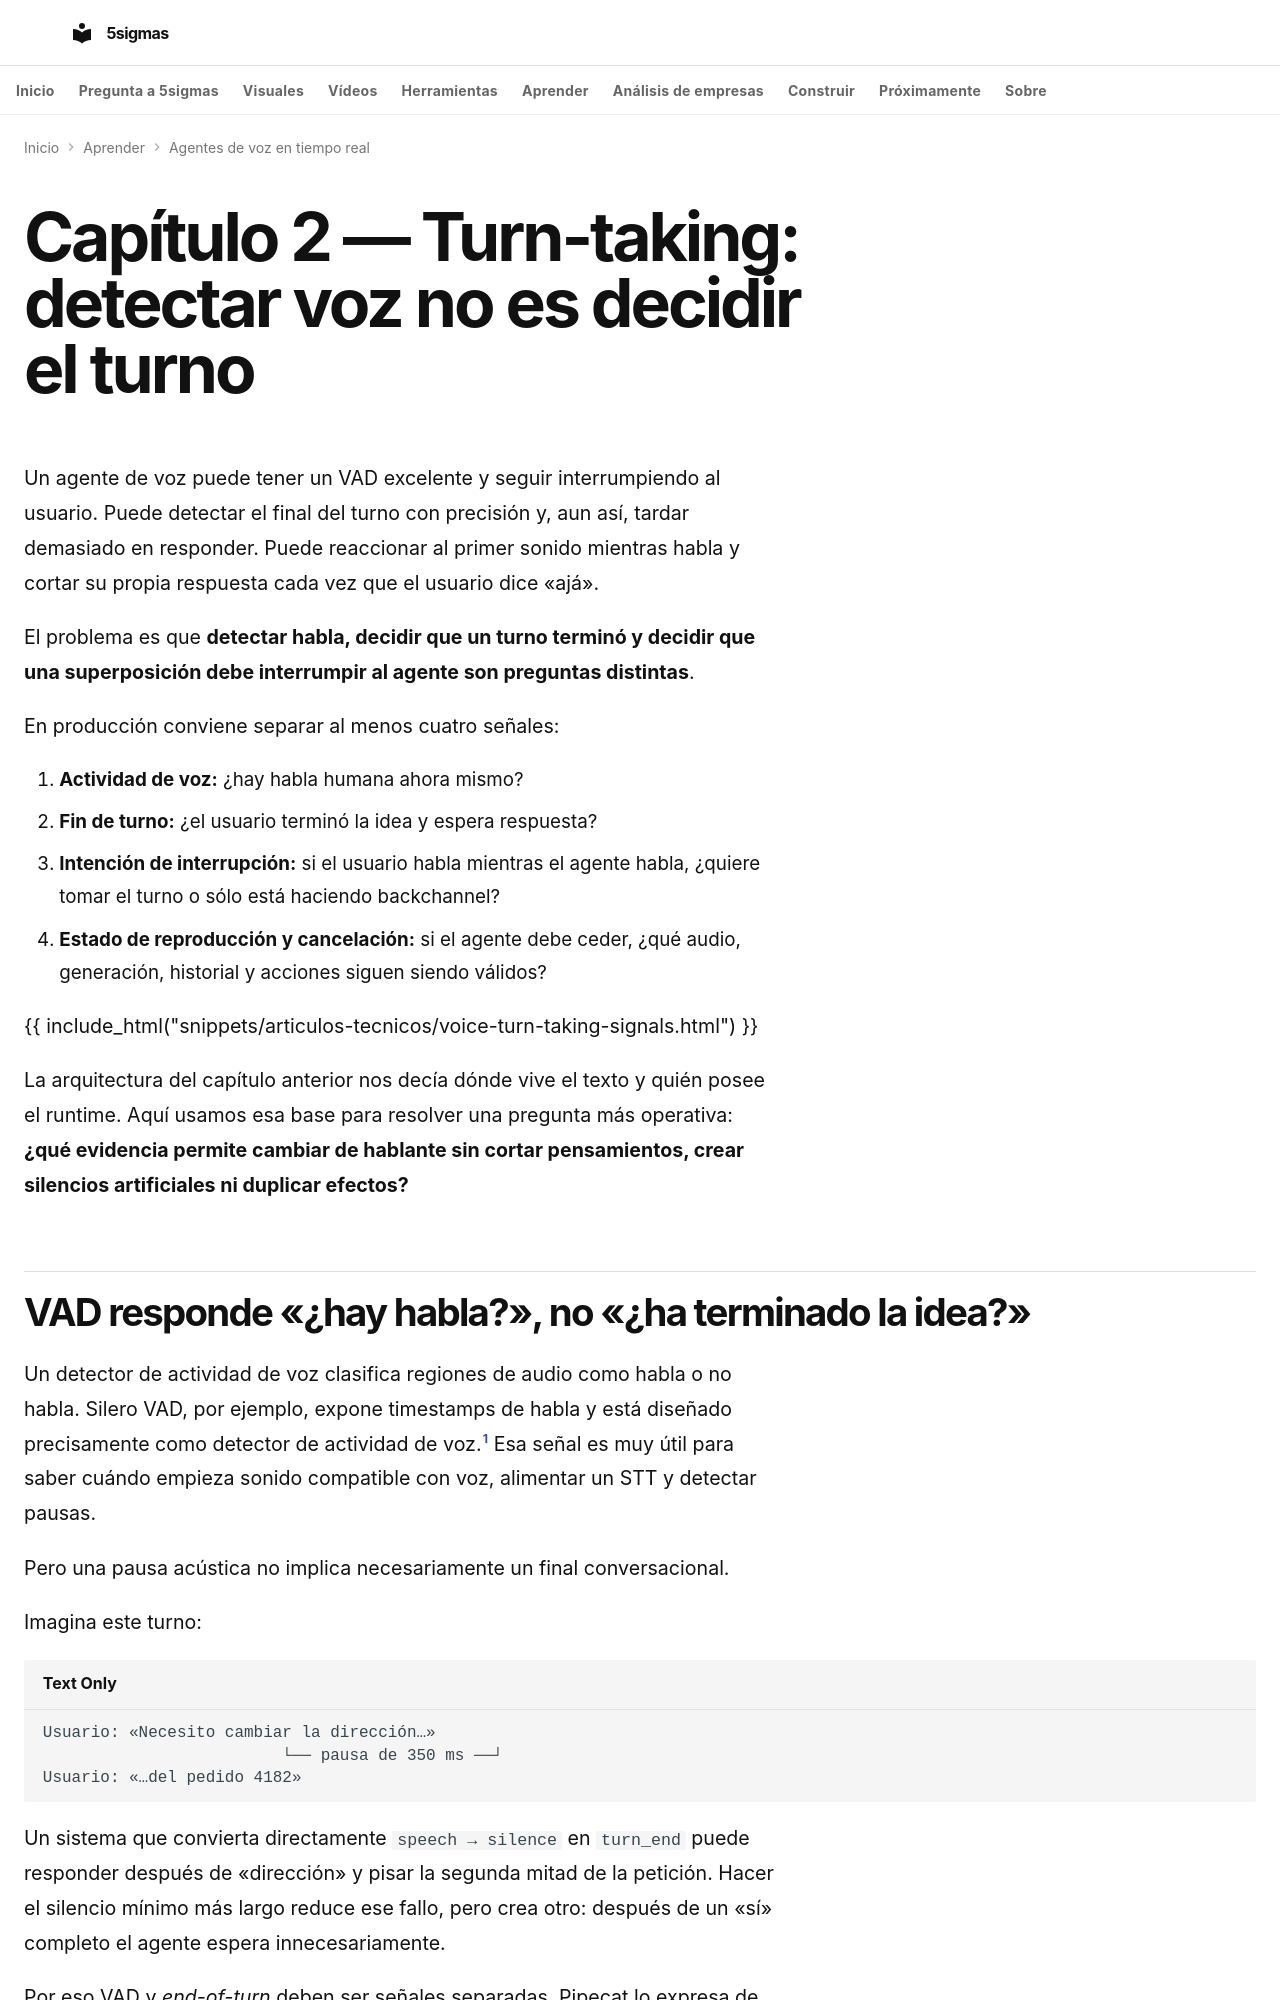

repository: fjmmontiel/5sigmas · page: series/agentes-voz-tiempo-real/02-turn-taking/index.html · generator: mkdocs

---
title: 'Turn-taking: detectar voz no es decidir el turno'
description: VAD, endpointing, interrupciones y barge-in son decisiones distintas. Este capítulo separa las señales,
  estados y políticas que hacen que un agente de voz sepa cuándo escuchar, cuándo responder y cuándo callarse.
date: 2026-09-09
date_modified: 2026-09-09
tags:
- IA
- Voz
- Realtime
- Agentes
- Producción
video: 02-turn-taking.mp4
video_poster: 02-turn-taking.jpg
video_title: Turnos e interrupciones
video_summary: VAD detecta actividad. El fin de turno necesita evidencia sobre la intención completa.
video_date: '2026-09-28'
video_duration: PT138S
video_captions: 02-turn-taking-visual-text.vtt
video_transcript: 02-turn-taking-transcript.html
video_chapters:
- name: Una pausa no termina la idea
  start: 0
  end: 23
- name: Esperar también tiene un coste
  start: 23
  end: 46
- name: Inicio rápido. Final con evidencia.
  start: 46
  end: 69
- name: ¿Quiere tomar el turno?
  start: 69
  end: 92
- name: No basta con parar la generación
  start: 92
  end: 115
- name: Un turno. Una decisión.
  start: 115
  end: 138
---

# Capítulo 2 — Turn-taking: detectar voz no es decidir el turno

Un agente de voz puede tener un VAD excelente y seguir interrumpiendo al usuario. Puede detectar el final del turno con precisión y, aun así, tardar demasiado en responder. Puede reaccionar al primer sonido mientras habla y cortar su propia respuesta cada vez que el usuario dice «ajá».

El problema es que **detectar habla, decidir que un turno terminó y decidir que una superposición debe interrumpir al agente son preguntas distintas**.

En producción conviene separar al menos cuatro señales:

1. **Actividad de voz:** ¿hay habla humana ahora mismo?
2. **Fin de turno:** ¿el usuario terminó la idea y espera respuesta?
3. **Intención de interrupción:** si el usuario habla mientras el agente habla, ¿quiere tomar el turno o sólo está haciendo backchannel?
4. **Estado de reproducción y cancelación:** si el agente debe ceder, ¿qué audio, generación, historial y acciones siguen siendo válidos?

{{ include_html("snippets/articulos-tecnicos/voice-turn-taking-signals.html") }}

La arquitectura del capítulo anterior nos decía dónde vive el texto y quién posee el runtime. Aquí usamos esa base para resolver una pregunta más operativa: **¿qué evidencia permite cambiar de hablante sin cortar pensamientos, crear silencios artificiales ni duplicar efectos?**
